Run: headless pygame with SDL's dummy video driver; simulated clock (each Clock.tick advances the game by its frame time, no real sleeping); random seed 0; keys injected as events and as key.get_pressed() state; no mouse input.
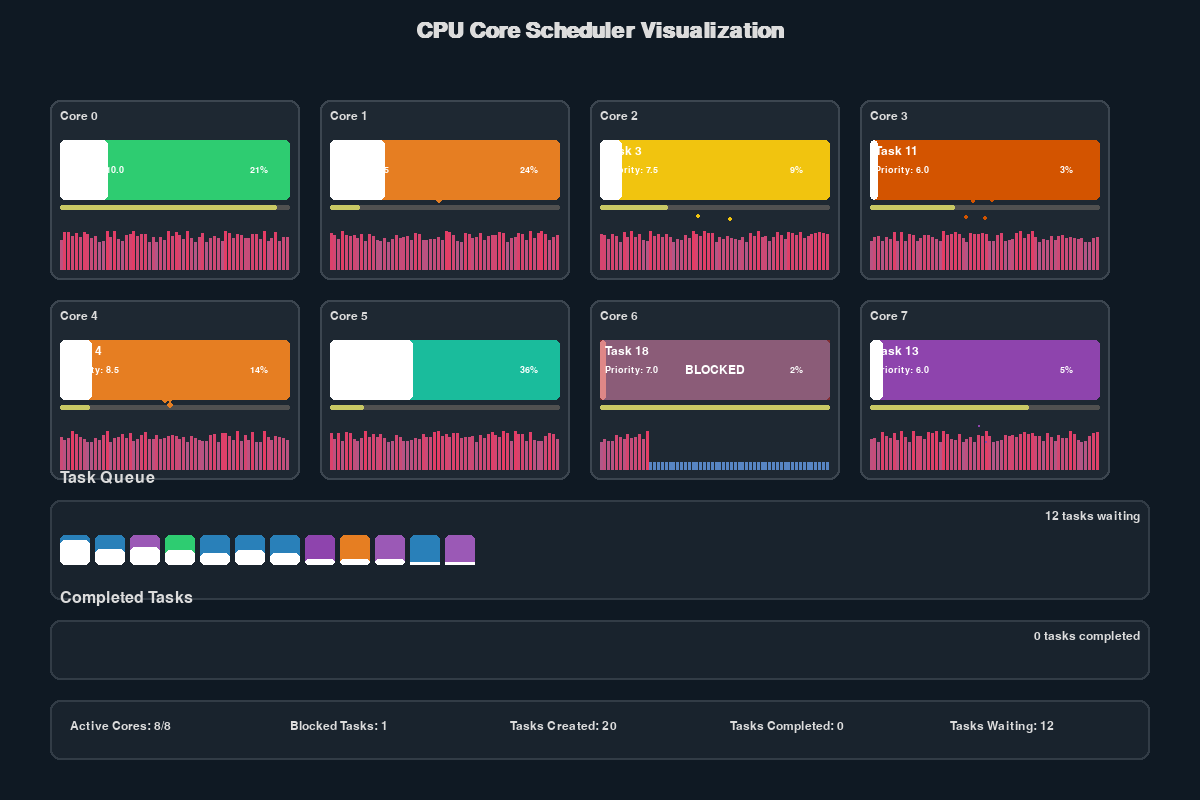
Frame 1 of 4 · flips 1–60 · no input
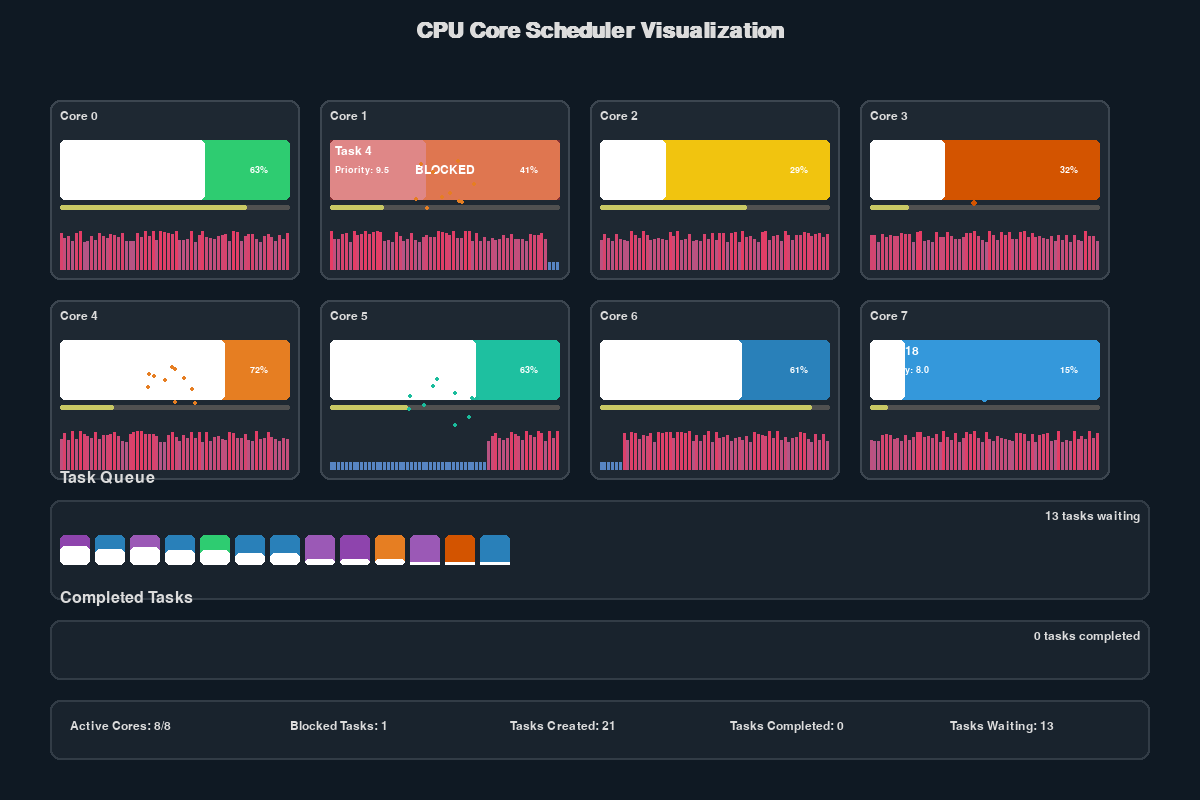
Frame 2 of 4 · flips 61–180 · tapped SPACE, RETURN · held RIGHT (→), D
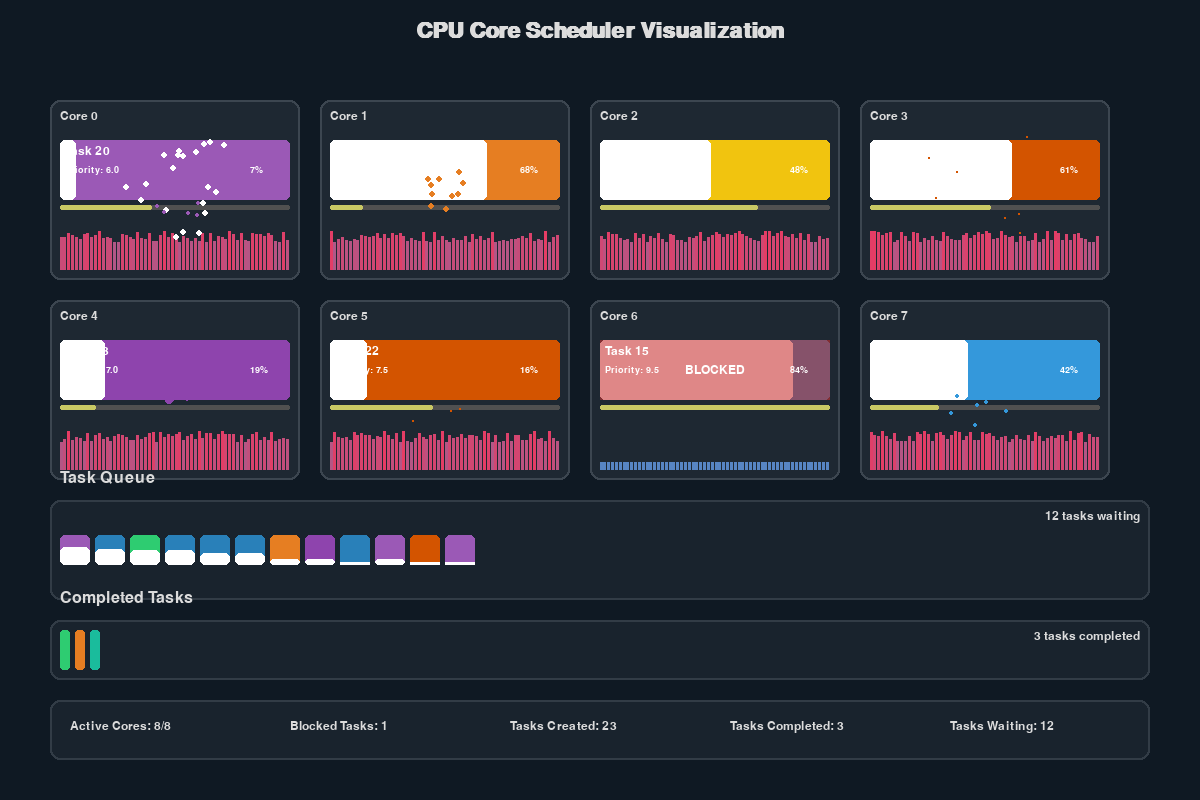
Frame 3 of 4 · flips 181–300 · held DOWN (↓), S
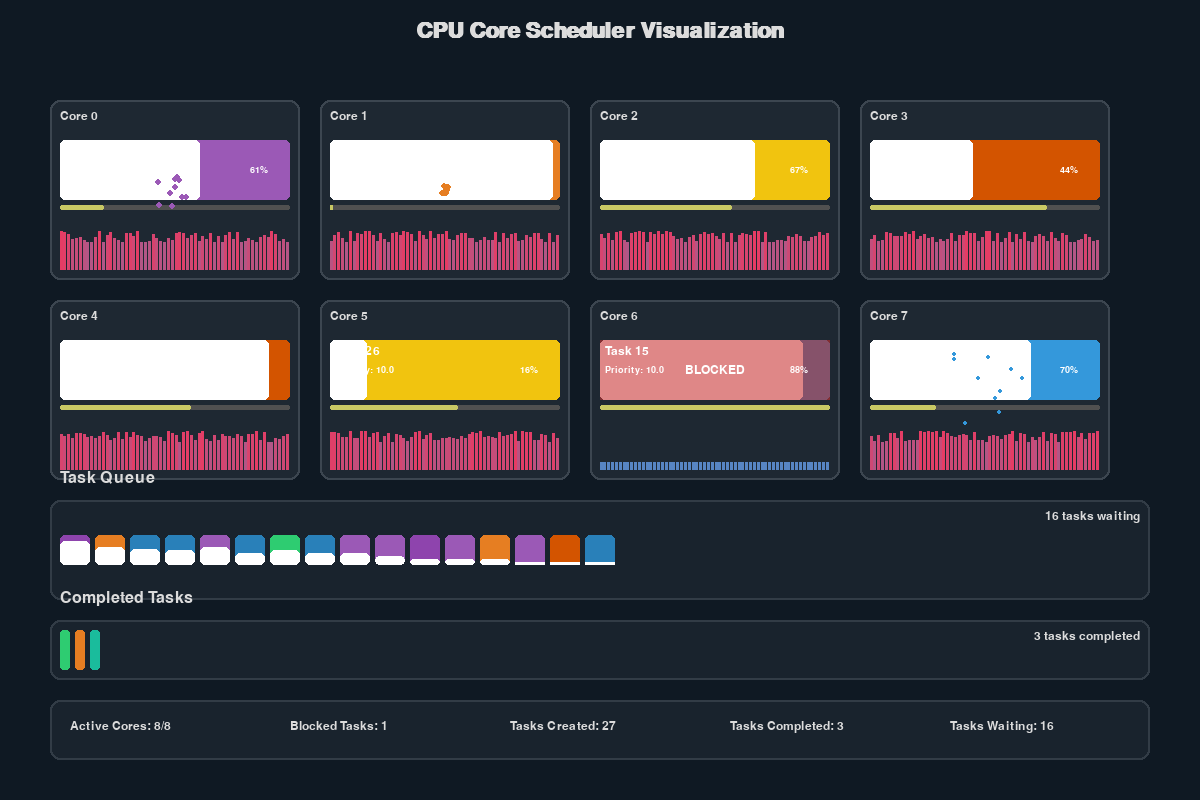
Frame 4 of 4 · flips 301–420 · held LEFT (←), A, UP (↑), W

The pygame program that drew these frames:

import pygame
import random
import math
import time
from collections import deque

# Initialize pygame
pygame.init()

# Colors
BACKGROUND = (15, 25, 35)
CORE_BG = (30, 40, 50)
CORE_BORDER = (60, 70, 80)
TEXT_COLOR = (220, 220, 220)
TASK_COLORS = [
    (52, 152, 219),  # Blue
    (155, 89, 182),  # Purple
    (46, 204, 113),  # Green
    (231, 76, 60),   # Red
    (241, 196, 15),  # Yellow
    (230, 126, 34),  # Orange
    (26, 188, 156),  # Turquoise
    (211, 84, 0),    # Dark Orange
    (41, 128, 185),  # Dark Blue
    (142, 68, 173),  # Dark Purple
]
COMPLETED_COLOR = (100, 100, 100, 100)
BLOCKED_COLOR = (200, 60, 60)
HIGHLIGHT_COLOR = (255, 255, 255, 100)

# Screen dimensions
WIDTH, HEIGHT = 1200, 800
CORES = 8

# Create the screen
screen = pygame.display.set_mode((WIDTH, HEIGHT))
pygame.display.set_caption("Advanced CPU Core Scheduler Visualization")

# Fonts
font_small = pygame.font.SysFont("Arial", 14)
font_medium = pygame.font.SysFont("Arial", 18)
font_large = pygame.font.SysFont("Arial", 24)
font_title = pygame.font.SysFont("Arial", 32, bold=True)

class Task:
    def __init__(self, task_id, priority):
        self.id = task_id
        self.priority = priority  # 1-10, 10 being highest
        self.color = random.choice(TASK_COLORS)
        self.total_time = random.randint(2000, 10000)  # ms
        self.time_left = self.total_time
        self.blocked = False
        self.blocked_time = 0
        self.created_time = pygame.time.get_ticks()
        self.waiting_time = 0
        self.running_time = 0
        # Visual properties for animations
        self.pulse = 0
        self.pulse_direction = 1
        self.highlight = 0
        
    def update(self, delta_time, is_running=False):
        # Update pulse animation
        self.pulse += 0.05 * self.pulse_direction
        if self.pulse > 1.0 or self.pulse < 0.0:
            self.pulse_direction *= -1
            
        # Update highlight fade
        if self.highlight > 0:
            self.highlight -= 0.05
            
        # Update waiting time
        if not is_running and not self.blocked:
            self.waiting_time += delta_time
            
        # Update running time
        if is_running and not self.blocked:
            self.running_time += delta_time
            
        # Random chance to become blocked/unblocked
        if is_running and random.random() < 0.0005:
            self.blocked = not self.blocked
            if self.blocked:
                self.blocked_time = random.randint(1000, 3000)
                self.highlight = 1.0  # Highlight when blocked
            else:
                self.highlight = 1.0  # Highlight when unblocked
                
        # Update blocked time
        if self.blocked:
            self.blocked_time -= delta_time
            if self.blocked_time <= 0:
                self.blocked = False
                self.highlight = 1.0  # Highlight when unblocked
                
    def get_time_slice(self):
        # Higher priority tasks get more time before interruption
        return self.priority * 100  # 100-1000ms based on priority
        
    def get_progress(self):
        return 1.0 - (self.time_left / self.total_time)
        
    def is_complete(self):
        return self.time_left <= 0

class Core:
    def __init__(self, core_id, x, y, width, height):
        self.id = core_id
        self.x = x
        self.y = y
        self.width = width
        self.height = height
        self.current_task = None
        self.task_start_time = 0
        self.utilization = 0
        self.utilization_history = [0] * 60  # Last 60 frames
        self.particles = []
        
    def assign_task(self, task):
        self.current_task = task
        self.task_start_time = pygame.time.get_ticks()
        # Create particles for visual effect
        for _ in range(10):
            self.particles.append({
                'x': self.x + self.width//2,
                'y': self.y + self.height//2,
                'dx': random.uniform(-2, 2),
                'dy': random.uniform(-2, 2),
                'life': 30,
                'color': task.color
            })
        
    def update(self, delta_time, task_queue):
        # Update current task
        if self.current_task:
            self.current_task.update(delta_time, True)
            
            # If task is blocked, update utilization accordingly
            if self.current_task.blocked:
                self.utilization = 0.2  # Low utilization when blocked
            else:
                self.utilization = 0.8 + random.uniform(-0.1, 0.2)  # High utilization when running
                
            # Check if time slice is completed
            time_elapsed = pygame.time.get_ticks() - self.task_start_time
            time_slice = self.current_task.get_time_slice()
            
            if not self.current_task.blocked:
                self.current_task.time_left -= delta_time
            
            # Task completed or time slice expired
            if (self.current_task.is_complete() or time_elapsed > time_slice) and not self.current_task.blocked:
                if self.current_task.is_complete():
                    scheduler.completed_tasks.append(self.current_task)
                    # Create completion particles
                    for _ in range(20):
                        self.particles.append({
                            'x': self.x + self.width//2,
                            'y': self.y + self.height//2,
                            'dx': random.uniform(-3, 3),
                            'dy': random.uniform(-3, 3),
                            'life': 40,
                            'color': (255, 255, 255)
                        })
                else:
                    # Put task back in queue with a slight priority boost for fairness
                    self.current_task.priority = min(10, self.current_task.priority + 0.5)
                    task_queue.append(self.current_task)
                    
                self.current_task = None
                
        else:
            self.utilization = 0.1 + random.uniform(0, 0.1)  # Idle with some background activity
            
        # Update utilization history
        self.utilization_history.pop(0)
        self.utilization_history.append(self.utilization)
        
        # Update particles
        i = 0
        while i < len(self.particles):
            p = self.particles[i]
            p['x'] += p['dx']
            p['y'] += p['dy']
            p['life'] -= 1
            
            if p['life'] <= 0:
                self.particles.pop(i)
            else:
                i += 1

    def draw(self, surface):
        # Draw core background with pulsing effect
        pygame.draw.rect(surface, CORE_BG, (self.x, self.y, self.width, self.height), border_radius=10)
        pygame.draw.rect(surface, CORE_BORDER, (self.x, self.y, self.width, self.height), 2, border_radius=10)
        
        # Draw utilization graph
        graph_height = 40
        graph_y = self.y + self.height - graph_height - 10
        for i, util in enumerate(self.utilization_history):
            bar_height = int(util * graph_height)
            bar_color = (
                int(52 + 179 * util),  # More red with higher utilization
                int(152 - 92 * util),  # Less green with higher utilization
                int(219 - 119 * util)   # Less blue with higher utilization
            )
            bar_width = (self.width - 20) / len(self.utilization_history)
            pygame.draw.rect(surface, bar_color, 
                            (self.x + 10 + i * bar_width, 
                             graph_y + graph_height - bar_height, 
                             bar_width, bar_height))
        
        # Draw core ID
        core_text = font_medium.render(f"Core {self.id}", True, TEXT_COLOR)
        surface.blit(core_text, (self.x + 10, self.y + 10))
        
        # Draw current task if any
        if self.current_task:
            task_height = 60
            task_y = self.y + 40
            
            # Task background with pulse effect
            pulse_factor = 0.1 * math.sin(self.current_task.pulse * math.pi)
            task_color = list(self.current_task.color)
            
            # Add highlight effect
            if self.current_task.highlight > 0:
                for i in range(3):
                    task_color[i] = min(255, task_color[i] + int(100 * self.current_task.highlight))
            
            # Draw task with progress bar
            progress = self.current_task.get_progress()
            pygame.draw.rect(surface, task_color, 
                            (self.x + 10, task_y, self.width - 20, task_height), 
                            border_radius=5)
            
            # Progress indicator
            pygame.draw.rect(surface, (255, 255, 255, 100), 
                            (self.x + 10, task_y, int((self.width - 20) * progress), task_height), 
                            border_radius=5)
            
            # Blocked indicator
            if self.current_task.blocked:
                block_surf = pygame.Surface((self.width - 20, task_height), pygame.SRCALPHA)
                block_surf.fill((200, 50, 50, 150))
                surface.blit(block_surf, (self.x + 10, task_y))
                blocked_text = font_medium.render("BLOCKED", True, (255, 255, 255))
                surface.blit(blocked_text, (
                    self.x + (self.width - blocked_text.get_width()) // 2, 
                    task_y + (task_height - blocked_text.get_height()) // 2
                ))
            
            # Task ID and info
            task_id_text = font_medium.render(f"Task {self.current_task.id}", True, (255, 255, 255))
            surface.blit(task_id_text, (self.x + 15, task_y + 5))
            
            # Priority indicator
            priority_text = font_small.render(f"Priority: {self.current_task.priority:.1f}", True, (255, 255, 255))
            surface.blit(priority_text, (self.x + 15, task_y + 25))
            
            # Progress percentage
            progress_text = font_small.render(f"{int(progress * 100)}%", True, (255, 255, 255))
            surface.blit(progress_text, (self.x + self.width - 50, task_y + 25))
            
            # Time slice indicator
            time_elapsed = pygame.time.get_ticks() - self.task_start_time
            time_slice = self.current_task.get_time_slice()
            slice_progress = min(1.0, time_elapsed / time_slice)
            
            pygame.draw.rect(surface, (80, 80, 80), 
                            (self.x + 10, task_y + task_height + 5, self.width - 20, 5), 
                            border_radius=2)
            pygame.draw.rect(surface, (200, 200, 100), 
                            (self.x + 10, task_y + task_height + 5, 
                             int((self.width - 20) * slice_progress), 5), 
                            border_radius=2)
        
        # Draw particles
        for p in self.particles:
            alpha = int(255 * (p['life'] / 40))
            color = list(p['color'])
            if len(color) == 3:
                color.append(alpha)
            else:
                color[3] = alpha
            pygame.draw.circle(surface, color, (int(p['x']), int(p['y'])), int(p['life'] / 10) + 1)

class Scheduler:
    def __init__(self):
        self.cores = []
        self.task_queue = deque()
        self.completed_tasks = []
        self.next_task_id = 1
        self.task_generation_timer = 0
        self.task_counter = {
            "created": 0,
            "completed": 0,
            "waiting": 0
        }
        
        # Initialize cores
        core_width = 250
        core_height = 180
        margin = 20
        cores_per_row = 4
        for i in range(CORES):
            row = i // cores_per_row
            col = i % cores_per_row
            x = 50 + col * (core_width + margin)
            y = 100 + row * (core_height + margin)
            self.cores.append(Core(i, x, y, core_width, core_height))
            
        # Create initial tasks
        for _ in range(20):
            self.generate_task()
    
    def generate_task(self):
        priority = random.randint(1, 10)
        task = Task(self.next_task_id, priority)
        self.task_queue.append(task)
        self.next_task_id += 1
        self.task_counter["created"] += 1
    
    def update(self, delta_time):
        # Generate new tasks periodically
        self.task_generation_timer += delta_time
        if self.task_generation_timer > 500:  # Every 500ms
            self.task_generation_timer = 0
            if random.random() < 0.7 and len(self.task_queue) < 30:  # 70% chance to generate a task
                self.generate_task()
        
        # Sort queue by priority (with some randomness)
        task_list = list(self.task_queue)
        for task in task_list:
            task.update(delta_time, False)
        
        # Randomize a bit for visual interest, but respect priorities generally
        def priority_with_noise(task):
            return task.priority + random.uniform(-1, 1)
            
        task_list.sort(key=priority_with_noise, reverse=True)
        self.task_queue = deque(task_list)
        
        # Assign tasks to idle cores
        for core in self.cores:
            if core.current_task is None and self.task_queue:
                # Find first non-blocked task
                task_found = False
                for _ in range(len(self.task_queue)):
                    potential_task = self.task_queue.popleft()
                    if not potential_task.blocked:
                        core.assign_task(potential_task)
                        task_found = True
                        break
                    else:
                        self.task_queue.append(potential_task)
                        
                if not task_found and self.task_queue:
                    # If all tasks are blocked, just assign the first one anyway
                    core.assign_task(self.task_queue.popleft())
            
            # Update core
            core.update(delta_time, self.task_queue)
        
        # Update task counters
        self.task_counter["completed"] = len(self.completed_tasks)
        self.task_counter["waiting"] = len(self.task_queue)
                
    def draw(self, surface):
        # Draw title
        title = font_title.render("CPU Core Scheduler Visualization", True, TEXT_COLOR)
        surface.blit(title, (WIDTH // 2 - title.get_width() // 2, 20))
        
        # Draw cores
        for core in self.cores:
            core.draw(surface)
            
        # Draw task queue
        queue_x = 50
        queue_y = 500
        queue_width = WIDTH - 100
        queue_height = 100
        
        # Queue background
        pygame.draw.rect(surface, (25, 35, 45), (queue_x, queue_y, queue_width, queue_height), border_radius=10)
        pygame.draw.rect(surface, (50, 60, 70), (queue_x, queue_y, queue_width, queue_height), 2, border_radius=10)
        
        # Queue title
        queue_title = font_large.render("Task Queue", True, TEXT_COLOR)
        surface.blit(queue_title, (queue_x + 10, queue_y - 30))
        
        # Draw tasks in queue
        task_size = 30
        max_visible = min(20, len(self.task_queue))
        for i in range(max_visible):
            task = list(self.task_queue)[i]
            task_x = queue_x + 10 + i * (task_size + 5)
            task_y = queue_y + (queue_height - task_size) // 2
            
            # Task color with pulse effect
            pulse_factor = 0.2 * math.sin(task.pulse * math.pi)
            task_color = list(task.color)
            
            # Draw task
            pygame.draw.rect(surface, task_color, (task_x, task_y, task_size, task_size), border_radius=5)
            
            # Priority indicator (height of inner bar)
            priority_height = int(task.priority / 10 * task_size)
            pygame.draw.rect(surface, (255, 255, 255, 100), 
                            (task_x, task_y + task_size - priority_height, 
                             task_size, priority_height), 
                            border_radius=5)
            
            # Blocked indicator
            if task.blocked:
                block_surf = pygame.Surface((task_size, task_size), pygame.SRCALPHA)
                block_surf.fill((200, 50, 50, 150))
                surface.blit(block_surf, (task_x, task_y))
                pygame.draw.line(surface, (255, 255, 255), 
                                (task_x, task_y), 
                                (task_x + task_size, task_y + task_size), 2)
                pygame.draw.line(surface, (255, 255, 255), 
                                (task_x + task_size, task_y), 
                                (task_x, task_y + task_size), 2)
                
        # If queue is too long, indicate more tasks with dots
        if len(self.task_queue) > max_visible:
            for i in range(3):
                dot_x = queue_x + 10 + max_visible * (task_size + 5) + i * 10
                dot_y = queue_y + queue_height // 2
                pygame.draw.circle(surface, TEXT_COLOR, (dot_x, dot_y), 3)
                
        # Queue count
        queue_count = font_medium.render(f"{len(self.task_queue)} tasks waiting", True, TEXT_COLOR)
        surface.blit(queue_count, (queue_x + queue_width - queue_count.get_width() - 10, queue_y + 10))
        
        # Draw completed tasks
        completed_x = 50
        completed_y = 620
        completed_width = WIDTH - 100
        completed_height = 60
        
        # Completed background
        pygame.draw.rect(surface, (25, 35, 45), 
                        (completed_x, completed_y, completed_width, completed_height), 
                        border_radius=10)
        pygame.draw.rect(surface, (50, 60, 70), 
                        (completed_x, completed_y, completed_width, completed_height), 
                        2, border_radius=10)
        
        # Completed title
        completed_title = font_large.render("Completed Tasks", True, TEXT_COLOR)
        surface.blit(completed_title, (completed_x + 10, completed_y - 30))
        
        # Draw completed task indicators
        max_visible_completed = min(40, len(self.completed_tasks))
        for i in range(max_visible_completed):
            task = self.completed_tasks[-(i+1)]  # Start from most recent
            task_x = completed_x + 10 + i * 15
            task_y = completed_y + (completed_height - 40) // 2
            
            # Task color with reduced opacity
            task_color = list(task.color[:3]) + [150]  # Add alpha
            
            # Draw completed task marker
            pygame.draw.rect(surface, task_color, (task_x, task_y, 10, 40), border_radius=3)
        
        # Completed count
        completed_count = font_medium.render(f"{len(self.completed_tasks)} tasks completed", 
                                           True, TEXT_COLOR)
        surface.blit(completed_count, 
                   (completed_x + completed_width - completed_count.get_width() - 10, 
                    completed_y + 10))
        
        # Draw stats
        stats_x = 50
        stats_y = 700
        stats_width = WIDTH - 100
        stats_height = 60
        
        # Stats background
        pygame.draw.rect(surface, (25, 35, 45), 
                        (stats_x, stats_y, stats_width, stats_height), 
                        border_radius=10)
        pygame.draw.rect(surface, (50, 60, 70), 
                        (stats_x, stats_y, stats_width, stats_height), 
                        2, border_radius=10)
        
        # Calculate some stats
        active_cores = sum(1 for core in self.cores if core.current_task is not None)
        blocked_tasks = sum(1 for core in self.cores 
                          if core.current_task is not None and core.current_task.blocked)
        blocked_in_queue = sum(1 for task in self.task_queue if task.blocked)
        
        # Display stats
        stats = [
            f"Active Cores: {active_cores}/{CORES}",
            f"Blocked Tasks: {blocked_tasks + blocked_in_queue}",
            f"Tasks Created: {self.task_counter['created']}",
            f"Tasks Completed: {self.task_counter['completed']}",
            f"Tasks Waiting: {self.task_counter['waiting']}"
        ]
        
        for i, stat in enumerate(stats):
            stat_text = font_medium.render(stat, True, TEXT_COLOR)
            surface.blit(stat_text, (stats_x + 20 + i * (stats_width / len(stats)), stats_y + 20))

# Create scheduler
scheduler = Scheduler()

# Main loop
running = True
clock = pygame.time.Clock()
while running:
    # Handle events
    for event in pygame.event.get():
        if event.type == pygame.QUIT:
            running = False
    
    # Clear screen
    screen.fill(BACKGROUND)
    
    # Calculate delta time
    delta_time = clock.tick(60)
    
    # Update scheduler
    scheduler.update(delta_time)
    
    # Draw scheduler
    scheduler.draw(screen)
    
    # Update display
    pygame.display.flip()

# Quit pygame
pygame.quit()
